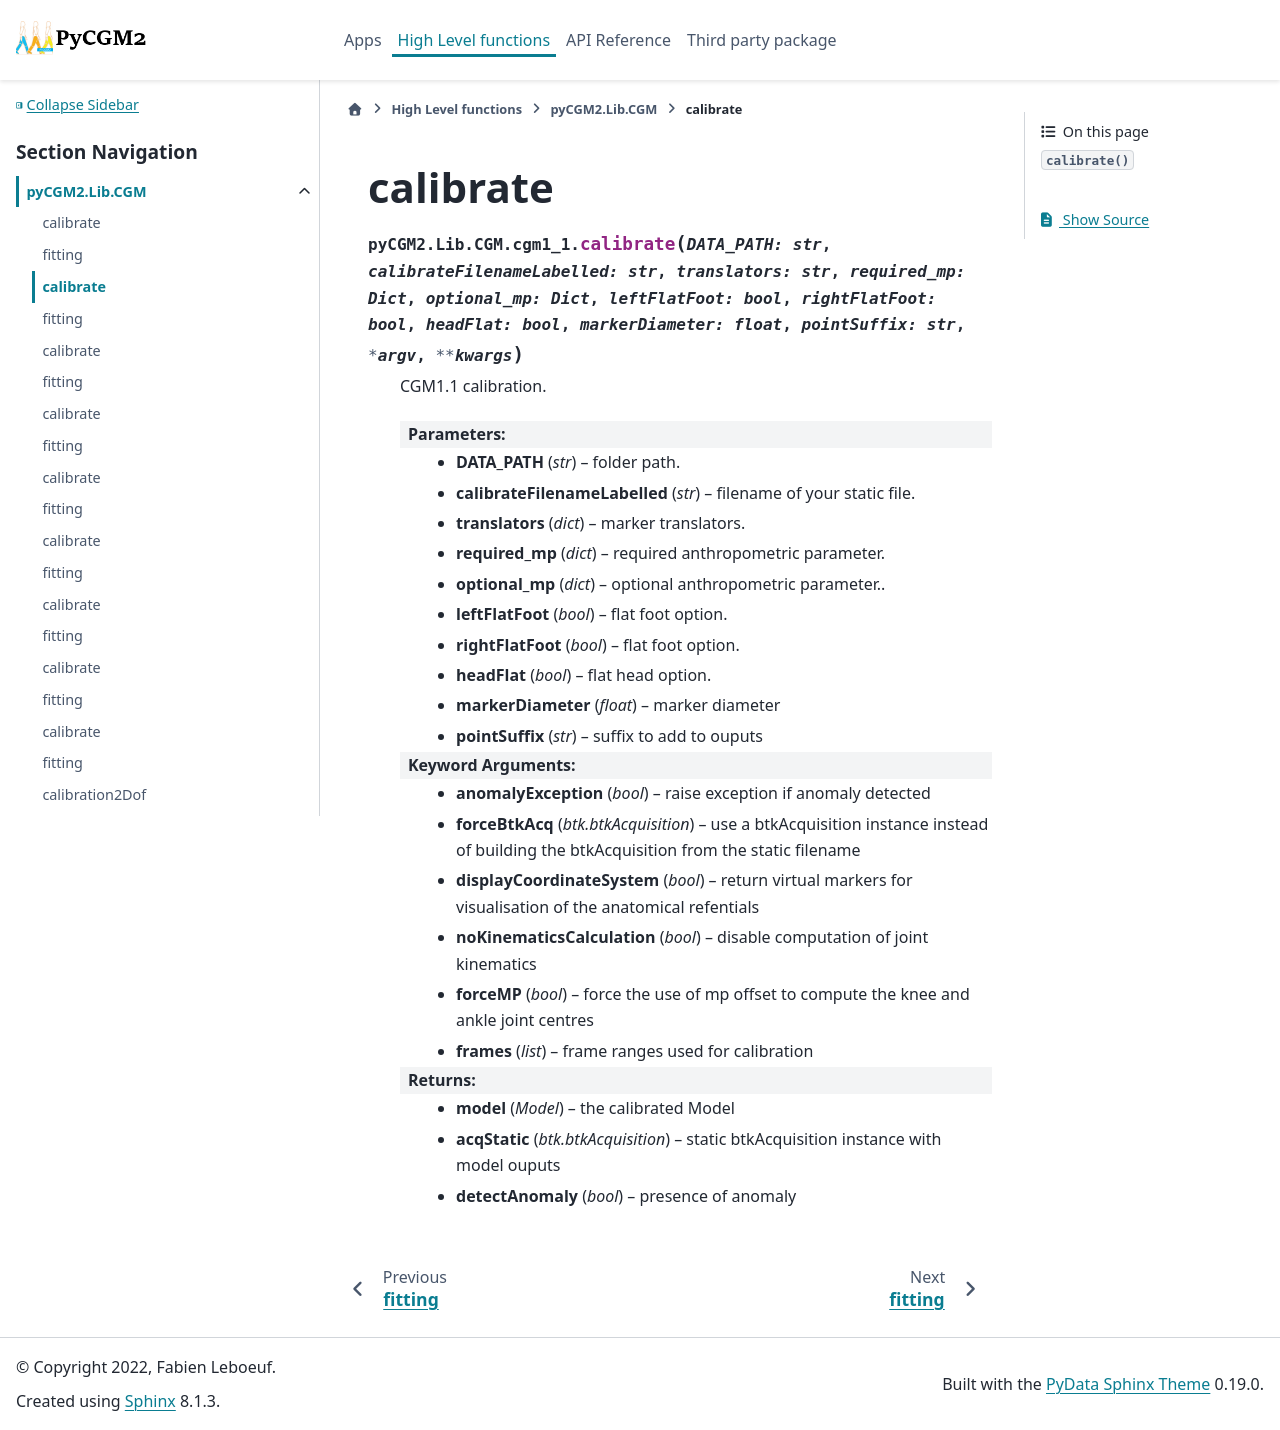

repository: pyCGM2/pyCGM2 · page: Lib/cgm/generated/pyCGM2.Lib.CGM.cgm1_1.calibrate.html · generator: sphinx

calibrate
===================================================

.. currentmodule:: pyCGM2.Lib.CGM.cgm1_1

.. autofunction:: calibrate
